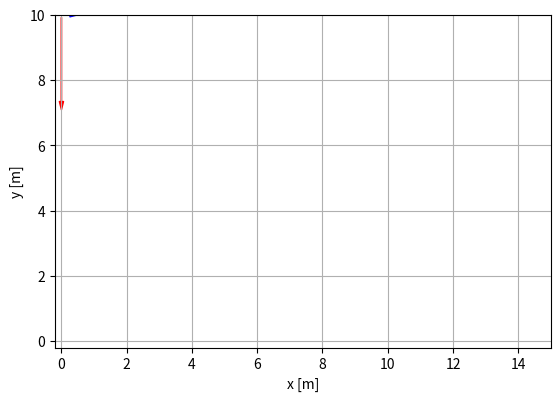

This chart was generated by the following Python code: (Note: this script raises an exception after producing the figure.)
# Programm 4.4

import numpy as np

r0_hund = np.array([0.0, 10.0])
r0_mensch = np.array([0.0, 0.0])
v0_mensch = np.array([2.0, 0.0])

v0_hund = 3.0

t_max = 500
dt = 0.01
epsilon = v0_hund * dt

t = [0]
r_hund = [r0_hund]
r_mensch = [r0_mensch]
v_hund = []

while True:
    delta_r = r_mensch[-1] - r_hund[-1]
    v = v0_hund * delta_r / np.linalg.norm(delta_r)
    v_hund.append(v)

    if np.linalg.norm(delta_r) < epsilon or (t[-1] > t_max):
        break

    r_hund.append(r_hund[-1] + dt * v)
    r_mensch.append(r_mensch[-1] + dt * v0_mensch)
    t.append(t[-1] + dt)

t = np.array(t)
r_hund = np.array(r_hund)
v_hund = np.array(v_hund)
r_mensch = np.array(r_mensch)

a_hund = (v_hund[1:, :] - v_hund[:-1, :]) / dt

import matplotlib as mpl
import matplotlib.pyplot as plt
import matplotlib.animation

fig = plt.figure()
ax = fig.add_subplot(1, 1, 1)
ax.set_xlabel('x [m]')
ax.set_ylabel('y [m]')
ax.set_xlim(-0.2, 15)
ax.set_ylim(-0.2, 10)
ax.set_aspect('equal')
ax.grid()

plot, = ax.plot([], [])
hund, = ax.plot([], [], 'o', color='blue')
mensch, = ax.plot([], [], 'o', color='red')

style = mpl.patches.ArrowStyle.Simple(head_length=6, head_width=3)
arrow_v = mpl.patches.FancyArrowPatch((0,0), (0,0), color='red', arrowstyle=style)
arrow_a = mpl.patches.FancyArrowPatch((0,0), (0,0), color='blue', arrowstyle=style)
ax.add_artist(arrow_v)
ax.add_artist(arrow_a)

def update(n):
    arrow_v.set_positions(r_hund[n], r_hund[n] + v_hund[n])

    if n < a_hund.shape[0]:
        arrow_a.set_positions(r_hund[n], r_hund[n] + a_hund[n])

    hund.set_data(r_hund[n])
    mensch.set_data(r_mensch[n])

    plot.set_data(r_hund[:n + 1, 0], r_hund[:n + 1, 1])
    return hund, mensch, arrow_v, arrow_a, plot

ani = mpl.animation.FuncAnimation(fig, update, interval=30, frames=t.size, blit=True)

plt.show()